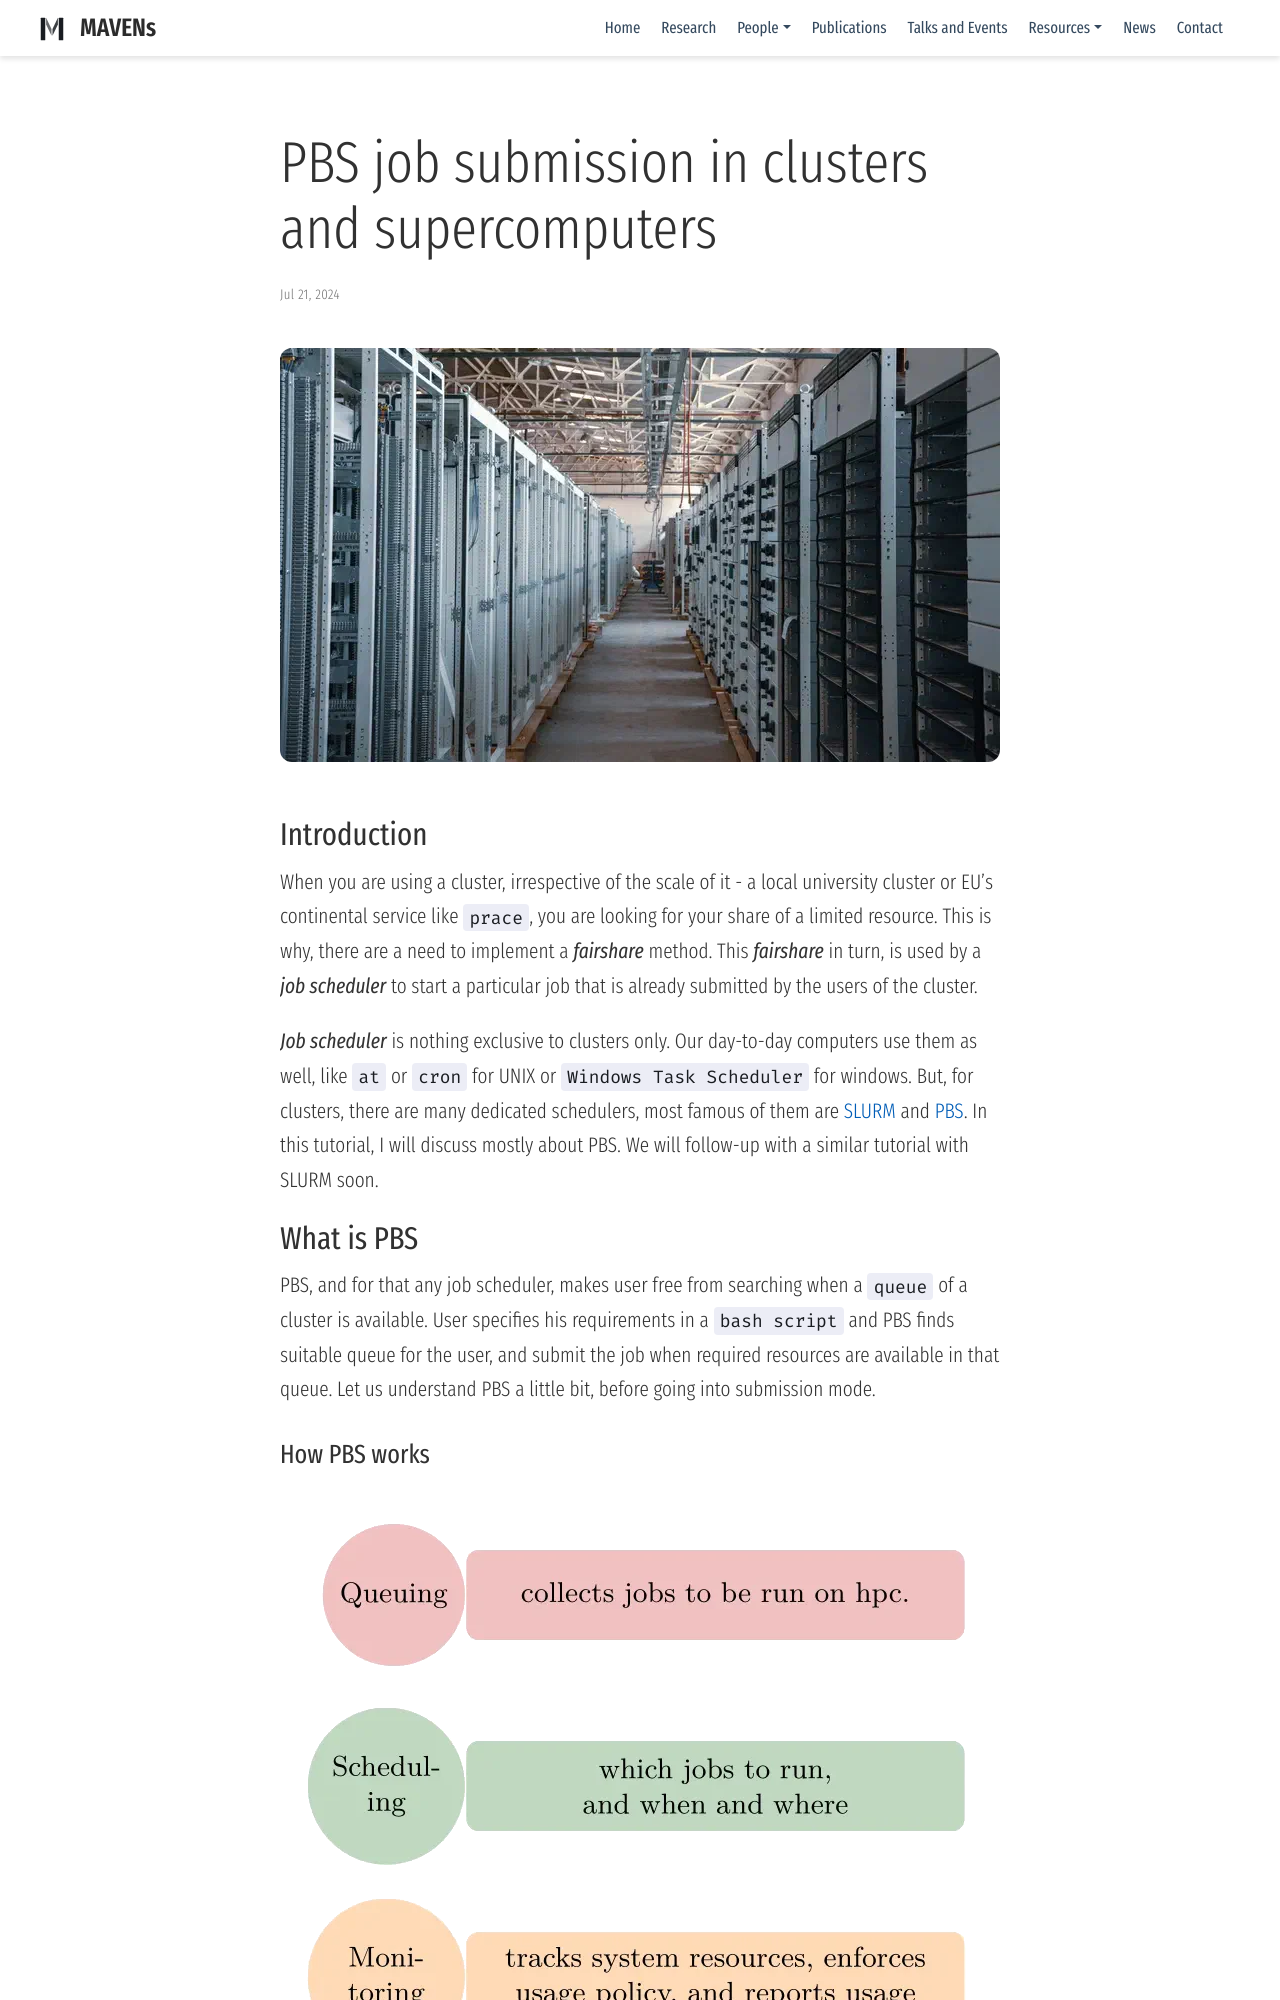

repository: mavens-group/mavens-group.github.io · page: lectures/2024-07-pbs/index.html · generator: mdbook

---
title: PBS job submission in clusters and supercomputers
date: 2024-07-21
Summary: A PBS job submission tutorial.
image:
  focal_point: 'top'
aliases:
  - /blog/2024-07-pbs/
---

## Introduction

When you are using a cluster, irrespective of the scale of it - a local university cluster or EU's
continental service like `prace`, you are looking for your share of a limited resource. This is
why, there are a need to implement a *fairshare* method. This *fairshare* in turn, is used by a
*job scheduler* to start a particular job that is already submitted by the users of the cluster.

*Job scheduler* is nothing exclusive to clusters only. Our day-to-day computers use them as well,
like `at` or `cron` for UNIX or `Windows Task Scheduler` for windows. But, for clusters, there are
many dedicated schedulers, most famous of them are [SLURM](https://slurm.schedmd.com/) and
[PBS](https://www.openpbs.org/).  In this tutorial, I will discuss mostly about PBS. We will
follow-up with a similar tutorial with SLURM soon.

## What is PBS

PBS, and for that any job scheduler, makes user free from searching when a `queue` of a cluster is
available. User specifies his requirements in a `bash script` and PBS finds suitable queue for the
user, and submit the job when required resources are available in that queue. Let us understand PBS
a little bit, before going into submission mode.

### How PBS works

{{< figure src="./img1.webp" id="fig:img1" caption="Job of a job scheduler" numbered="true">}}

PBS does 3 things for us, as shown diagrammatically in [figure 1](#fig:img1).

When jobs are submitted to PBS server, the scheduler finds when and where to run the job. The
server sends the job to Machine Oriented Mini-server (MOM) on the local machine. The server,
scheduler, and communication daemons run on the server host. Their internal relation between them
is shown in [figure 2](#fig:img2).
{{< figure src="./img2.webp" id="fig:img2" caption="How PBS works" numbered="true">}}

As per availability of resources, PBS submits jobs *first come, first serve* basis. But this may
not be same as *first user submission, first serve*. The order that PBS see as *first come* depends
on many factors, like resource availability in near future etc and also, the fairshare.
